Run: headless pygame with SDL's dummy video driver; simulated clock (each Clock.tick advances the game by its frame time, no real sleeping); random seed 0; keys injected as events and as key.get_pressed() state; no mouse input.
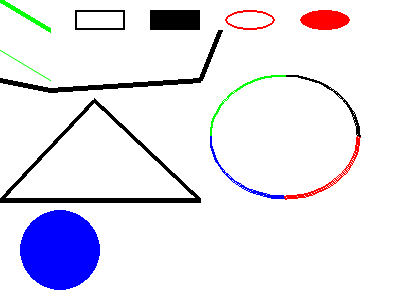
Frame 1 of 4 · flips 1–60 · no input
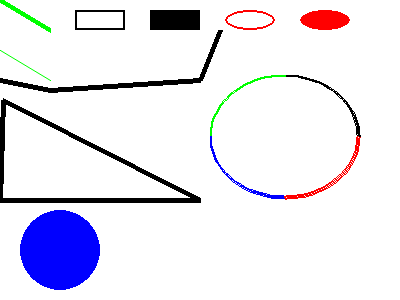
Frame 2 of 4 · flips 61–180 · tapped SPACE, RETURN · held RIGHT (→), D
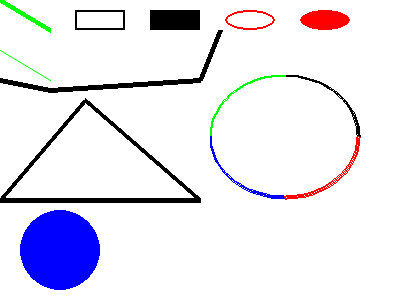
Frame 3 of 4 · flips 181–300 · held DOWN (↓), S
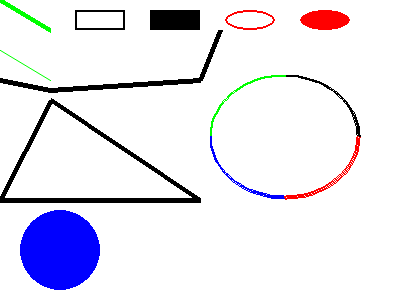
Frame 4 of 4 · flips 301–420 · held LEFT (←), A, UP (↑), W

The pygame program that drew these frames:

# Import a library of functions called 'pygame'
import pygame
from math import pi
from random import randint as rd
 
# Initialize the game engine
pygame.init()
 
# Define the colors we will use in RGB format
BLACK = (  0,   0,   0)
WHITE = (255, 255, 255)
BLUE =  (  0,   0, 255)
GREEN = (  0, 255,   0)
RED =   (255,   0,   0)
 
# Set the height and width of the screen
size = [400, 300]
screen = pygame.display.set_mode(size)
 
pygame.display.set_caption("Example code for the draw module")
 
#Loop until the user clicks the close button.
done = False
clock = pygame.time.Clock()
 
while not done:
 
    # This limits the while loop to a max of 10 times per second.
    # Leave this out and we will use all CPU we can.
    clock.tick(10)
     
    for event in pygame.event.get(): # User did something
        if event.type == pygame.QUIT: # If user clicked close
            done=True # Flag that we are done so we exit this loop
 
    # All drawing code happens after the for loop and but
    # inside the main while done==False loop.
     
    # Clear the screen and set the screen background
    screen.fill(WHITE)
 
    # Draw on the screen a GREEN line from (0,0) to (50.75) 
    # 5 pixels wide.
    pygame.draw.line(screen, GREEN, [0, 0], [50,30], 5)
 
    # Draw on the screen a GREEN line from (0,0) to (50.75) 
    # 5 pixels wide.
    pygame.draw.lines(screen, BLACK, False, [[0, 80], [50, 90], [200, 80], [220, 30]], 5)
    
    # Draw on the screen a GREEN line from (0,0) to (50.75) 
    # 5 pixels wide.
    pygame.draw.aaline(screen, GREEN, [0, 50],[50, 80], True)

    # Draw a rectangle outline
    pygame.draw.rect(screen, BLACK, [75, 10, 50, 20], 2)
     
    # Draw a solid rectangle
    pygame.draw.rect(screen, BLACK, [150, 10, 50, 20])
     
    # Draw an ellipse outline, using a rectangle as the outside boundaries
    pygame.draw.ellipse(screen, RED, [225, 10, 50, 20], 2) 

    # Draw an solid ellipse, using a rectangle as the outside boundaries
    pygame.draw.ellipse(screen, RED, [300, 10, 50, 20]) 
 
    # This draws a triangle using the polygon command
    pygame.draw.polygon(screen, BLACK, [[rd(1, 100), 100], [0, 200], [200, 200]], 5)
  
    # Draw an arc as part of an ellipse. 
    # Use radians to determine what angle to draw.
    pygame.draw.arc(screen, BLACK,[210, 75, 150, 125], 0, pi/2, 2)
    pygame.draw.arc(screen, GREEN,[210, 75, 150, 125], pi/2, pi, 2)
    pygame.draw.arc(screen, BLUE, [210, 75, 150, 125], pi,3*pi/2, 2)
    pygame.draw.arc(screen, RED,  [210, 75, 150, 125], 3*pi/2, 2*pi, 2)
    
    # Draw a circle
    pygame.draw.circle(screen, BLUE, [60, 250], 40)
    
    # Go ahead and update the screen with what we've drawn.
    # This MUST happen after all the other drawing commands.
    pygame.display.flip()
 
# Be IDLE friendly
pygame.quit()
